Run: headless pygame with SDL's dummy video driver; simulated clock (each Clock.tick advances the game by its frame time, no real sleeping); random seed 0; keys injected as events and as key.get_pressed() state; no mouse input.
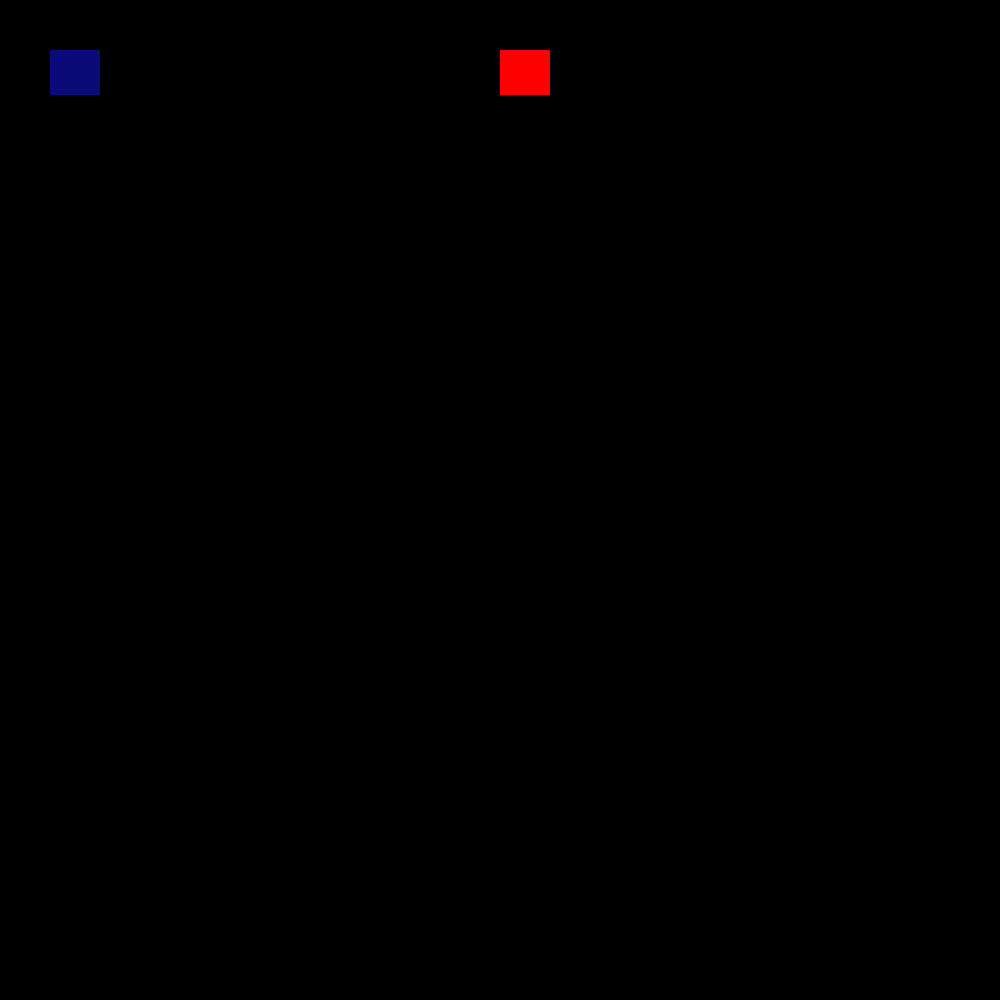
Frame 1 of 4 · flips 1–60 · no input
Frame 2 of 4 · flips 61–180 · tapped SPACE, RETURN · held RIGHT (→), D · screen unchanged from frame 1, image omitted
Frame 3 of 4 · flips 181–300 · held DOWN (↓), S · screen unchanged from frame 2, image omitted
Frame 4 of 4 · flips 301–420 · held LEFT (←), A, UP (↑), W · screen unchanged from frame 3, image omitted

The pygame program that drew these frames:

import pygame,sys

#pygame setup
pygame.init()

display = pygame.display.set_mode((1000,1000))
clock = pygame.time.Clock()
pygame.display.set_caption("Top Down Shooter")

#player class
class Player(pygame.sprite.Sprite):
    def __init__(self,x,y):
        super().__init__()
        self.image = pygame.Surface([50,45])
        self.image.fill((10,10,120))
        self.rect = self.image.get_rect()
        self.rect.y = y
        self.rect.x = x
        self.change_x = 0
        self.change_y = 0

#enemy class
class Enemy(pygame.sprite.Sprite):
    def __init__(self,x,y,human):
        super().__init__()
        self.human = human
        self.image = pygame.Surface([50,45])
        self.image.fill((255,0,0))
        self.rect = self.image.get_rect()
        self.rect.y = y
        self.rect.x = x

        self.change_x = 0
        self.change_y = 0

spritelist = pygame.sprite.Group()
player = Player(50,50)
spritelist.add(player)
enemy1 = Enemy(500,50,player)
spritelist.add(enemy1)

#game loop
while True:
    for event in pygame.event.get():
        if event.type == pygame.QUIT:
            pygame.quit()
            sys.exit()
    spritelist.update()
    spritelist.draw(display)

    clock.tick(60)
    pygame.display.update()
